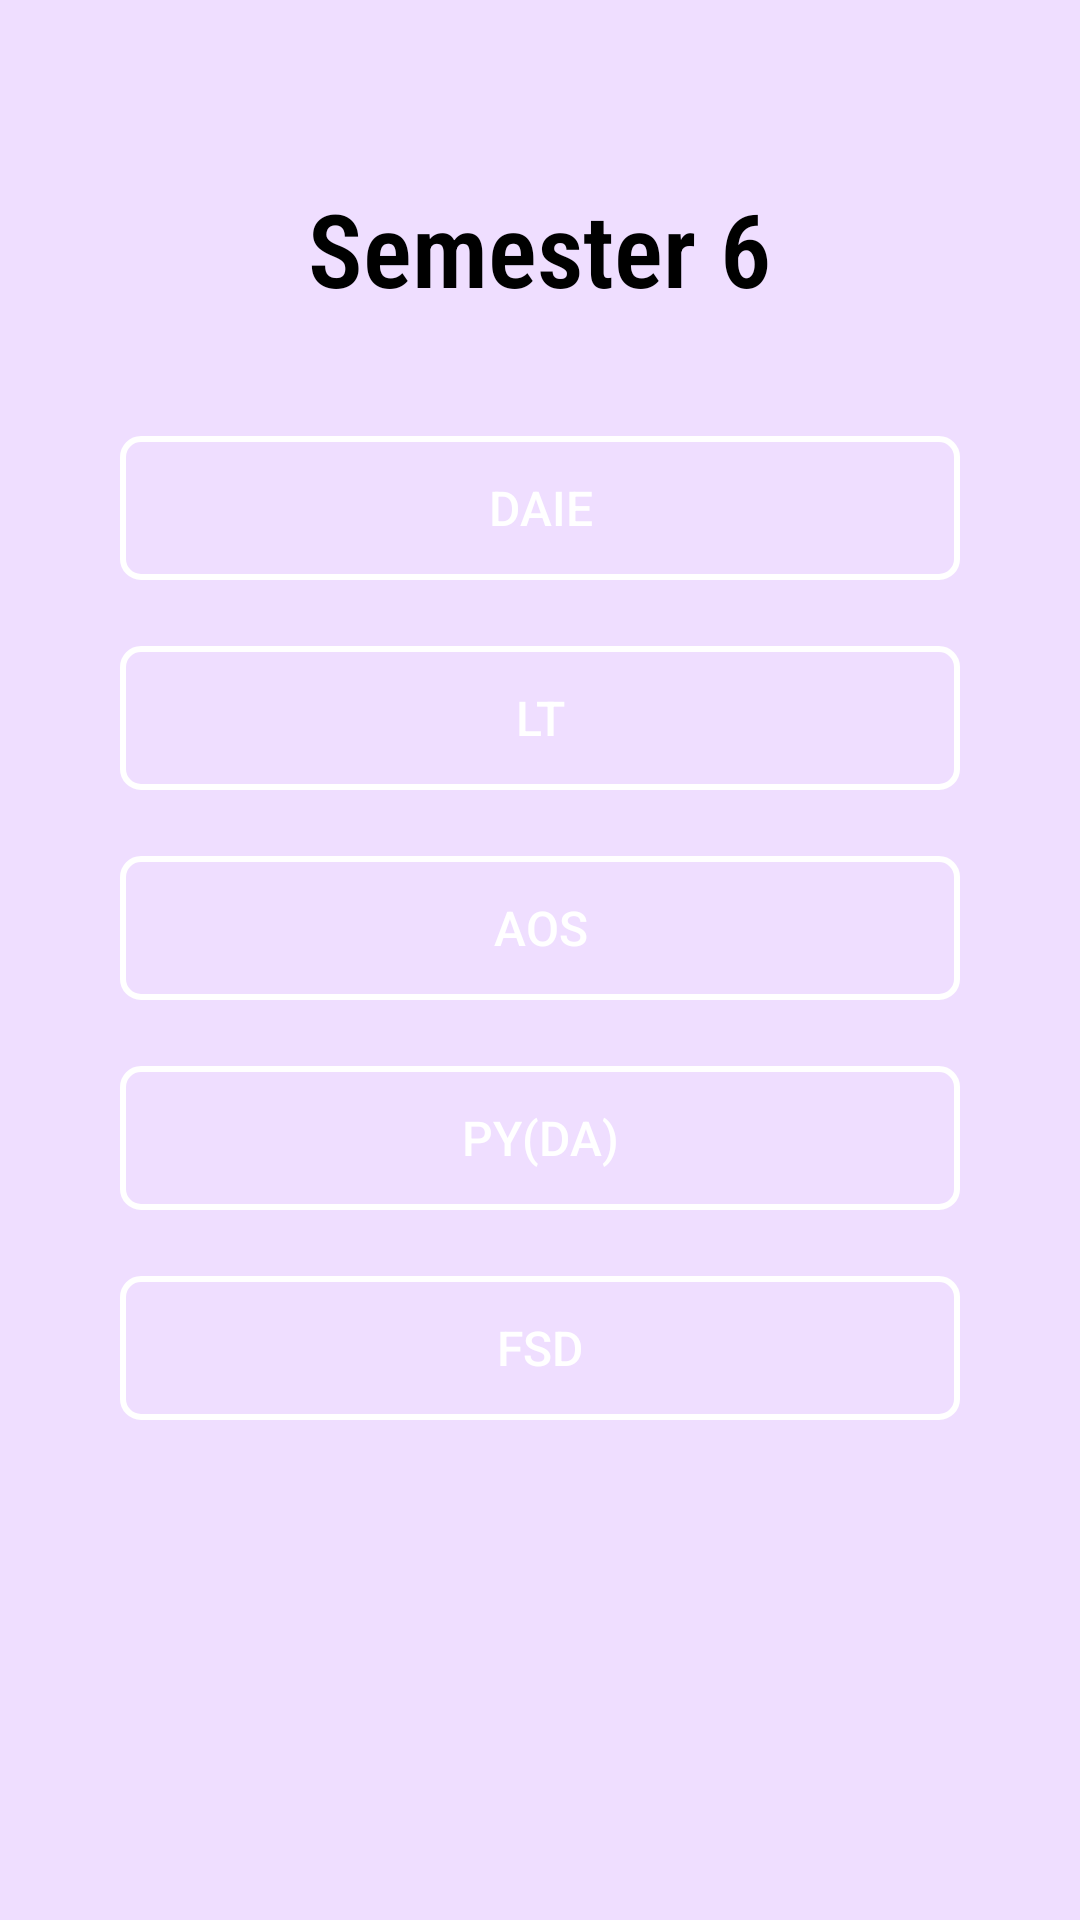

This screen was rendered from an Android layout file. Write that file and the resources it references.
<!-- AndroidManifest.xml: application theme Theme.EduResource -->
<!-- res/layout/activity_sem6.xml -->
<?xml version="1.0" encoding="utf-8"?>
<LinearLayout xmlns:android="http://schemas.android.com/apk/res/android"
    xmlns:tools="http://schemas.android.com/tools"
    android:layout_width="match_parent"
    android:layout_height="match_parent"
    android:orientation="vertical"
    android:padding="40dp"
    android:background="#efdeff"
    tools:context=".Sem4">

    <TextView
        android:layout_width="wrap_content"
        android:layout_height="wrap_content"
        android:layout_gravity="center"
        android:layout_marginTop="20dp"
        android:layout_marginBottom="40dp"
        android:fontFamily="sans-serif-condensed-light"
        android:text="Semester 6"
        android:textColor="#000"
        android:textSize="34sp"
        android:textStyle="bold" />

    <Button
        android:id="@+id/daie"
        android:layout_width="match_parent"
        android:layout_height="wrap_content"
        android:layout_marginBottom="22dp"
        android:background="@drawable/rounded_border"
        android:text="DAIE"
        android:textColor="#fff"
        android:textSize="16sp" />

    <Button
        android:id="@+id/lt"
        android:layout_width="match_parent"
        android:layout_height="wrap_content"
        android:layout_marginBottom="22dp"
        android:background="@drawable/rounded_border"
        android:text="LT"
        android:textColor="#fff"
        android:textSize="16sp" />

    <Button
        android:id="@+id/aos"
        android:layout_width="match_parent"
        android:layout_height="wrap_content"
        android:layout_marginBottom="22dp"
        android:background="@drawable/rounded_border"
        android:text="AOS"
        android:textColor="#fff"
        android:textSize="16sp" />

    <Button
        android:id="@+id/py"
        android:layout_width="match_parent"
        android:layout_height="wrap_content"
        android:layout_marginBottom="22dp"
        android:background="@drawable/rounded_border"
        android:text="PY(DA)"
        android:textColor="#fff"
        android:textSize="16sp" />

    <Button
        android:id="@+id/fsd"
        android:layout_width="match_parent"
        android:layout_height="wrap_content"
        android:layout_marginBottom="22dp"
        android:background="@drawable/rounded_border"
        android:text="FSD"
        android:textColor="#fff"
        android:textSize="16sp" />


</LinearLayout>
<!-- resources referenced by this layout -->
<resources>
  <!-- drawable rounded_border (drawable) -->
  <shape xmlns:android="http://schemas.android.com/apk/res/android">
      <corners android:radius="6dp" /> 
  
      <stroke android:width="2dp" android:color="#FFFFFF" /> 
  </shape>
  <style name="Theme.EduResource" parent="Base.Theme.EduResource" />
  <style name="Base.Theme.EduResource" parent="Theme.Material3.DayNight.NoActionBar">
          
          
      </style>
</resources>
